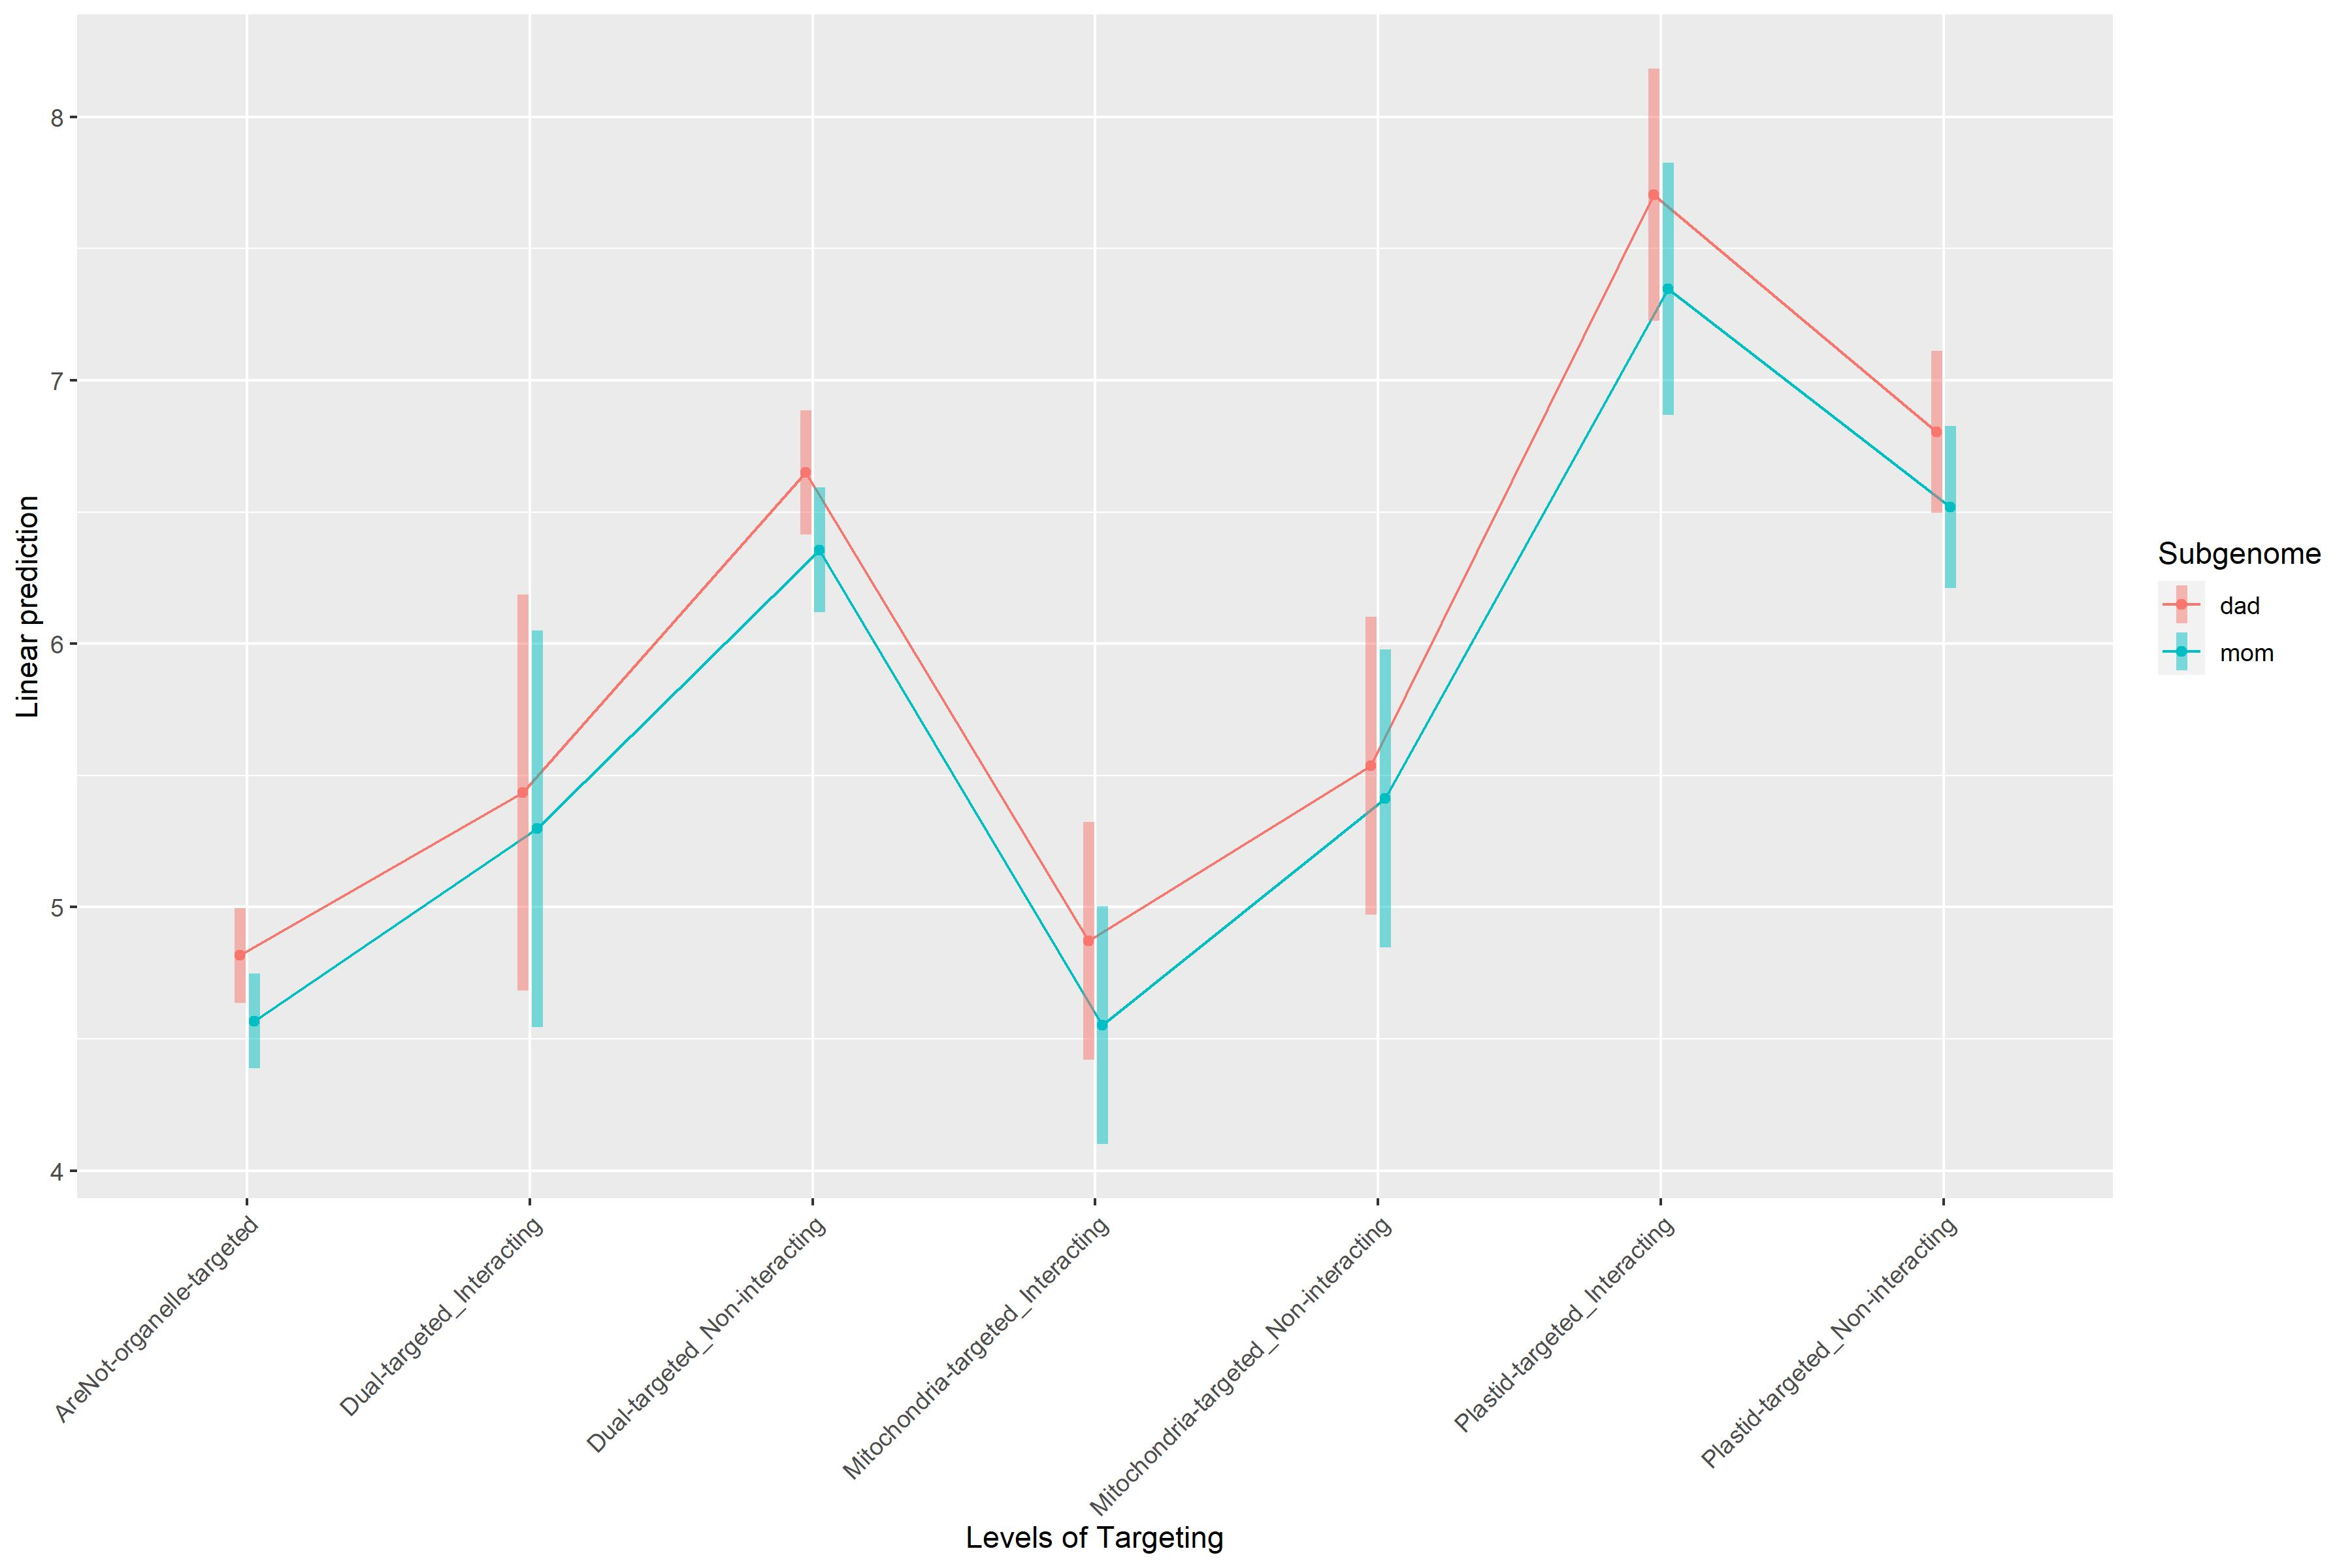

The file beside this chart, header and first rows:
Estimate	Std. Error	t value
(Intercept)	4.816	0.06739	71.47
Subgenomemom	-0.249	0.006843	-36.39
TargetingDual-targeted_Interacting	0.6182	0.3798	1.628
TargetingDual-targeted_Non-interacting	1.834	0.1037	17.68
TargetingMitochondria-targeted_Interacti…	0.05625	0.2235	0.2518
TargetingMitochondria-targeted_Non-inter…	0.7201	0.2834	2.541
TargetingPlastid-targeted_Interacting	2.889	0.238	12.14
TargetingPlastid-targeted_Non-interactin…	1.987	0.1456	13.65
Subgenomemom:TargetingDual-targeted_Inte…	0.1126	0.08858	1.271
Subgenomemom:TargetingDual-targeted_Non-…	-0.04543	0.02418	-1.879
Subgenomemom:TargetingMitochondria-targe…	-0.07189	0.05302	-1.356
Subgenomemom:TargetingMitochondria-targe…	0.1253	0.06618	1.894
Subgenomemom:TargetingPlastid-targeted_I…	-0.1082	0.055	-1.967
Subgenomemom:TargetingPlastid-targeted_N…	-0.036	0.03376	-1.066
